Photos from the image-classification dataset "dataset" in the GitHub repository firedragnot-hub/Struct-Scan-AI-. Its 4 classes are: crack brick, crack cob, crack stone, crack tile.

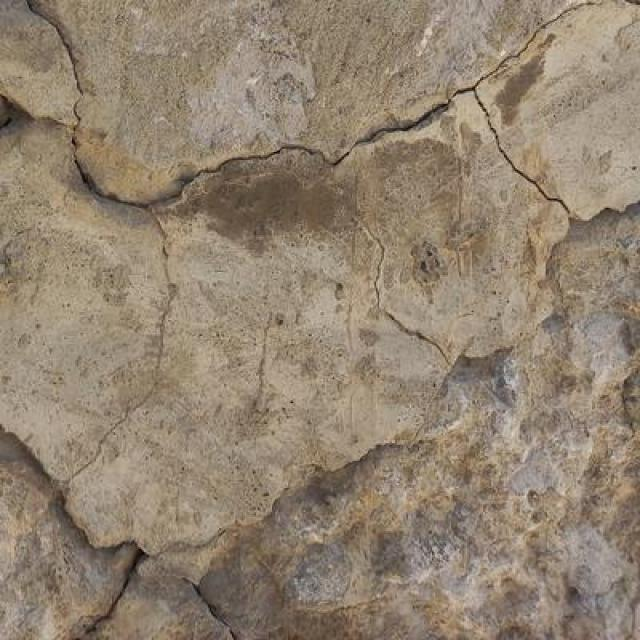
Label: crack stone

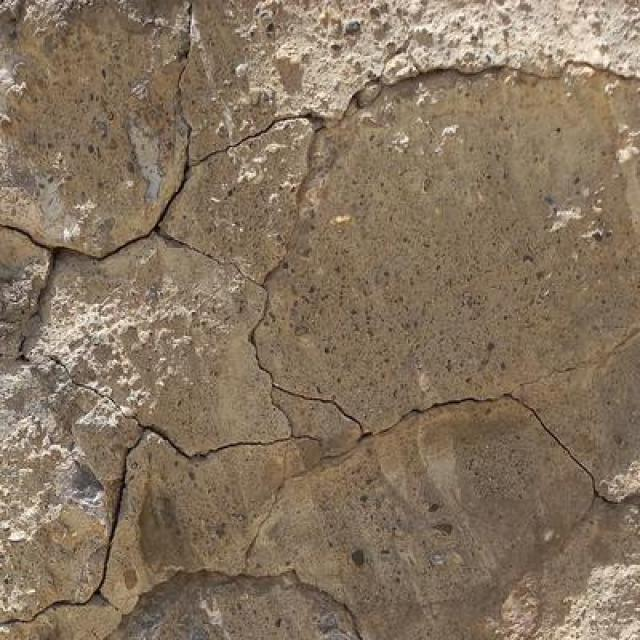
Label: crack stone

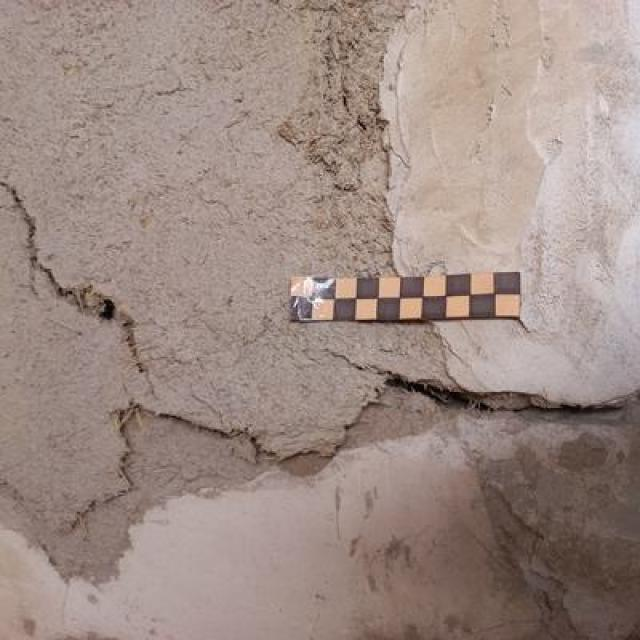
Label: crack cob

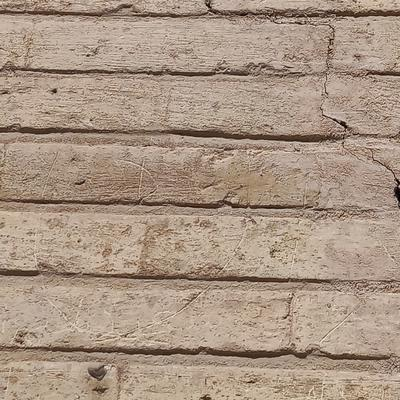
Label: crack brick

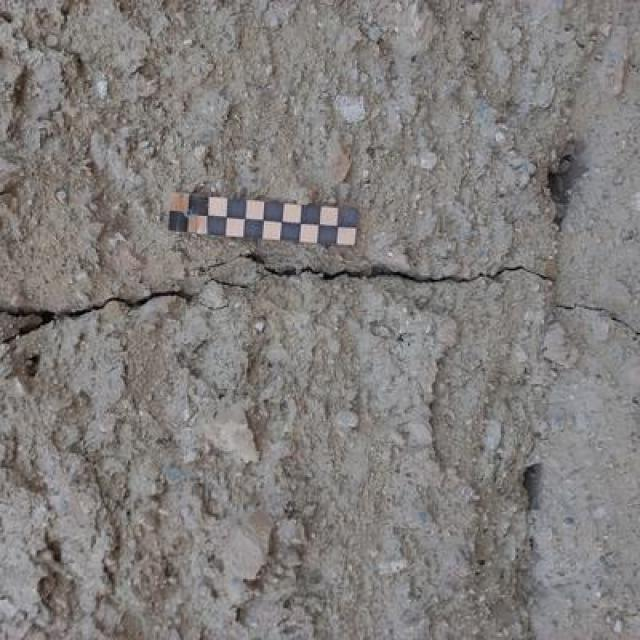
Label: crack cob

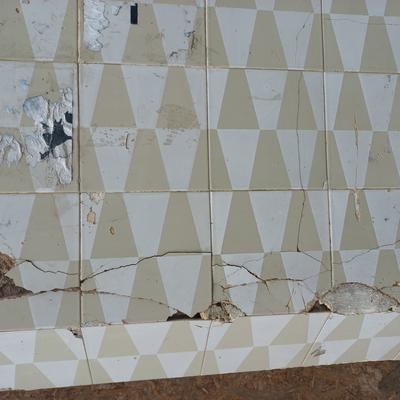
Label: crack tile
